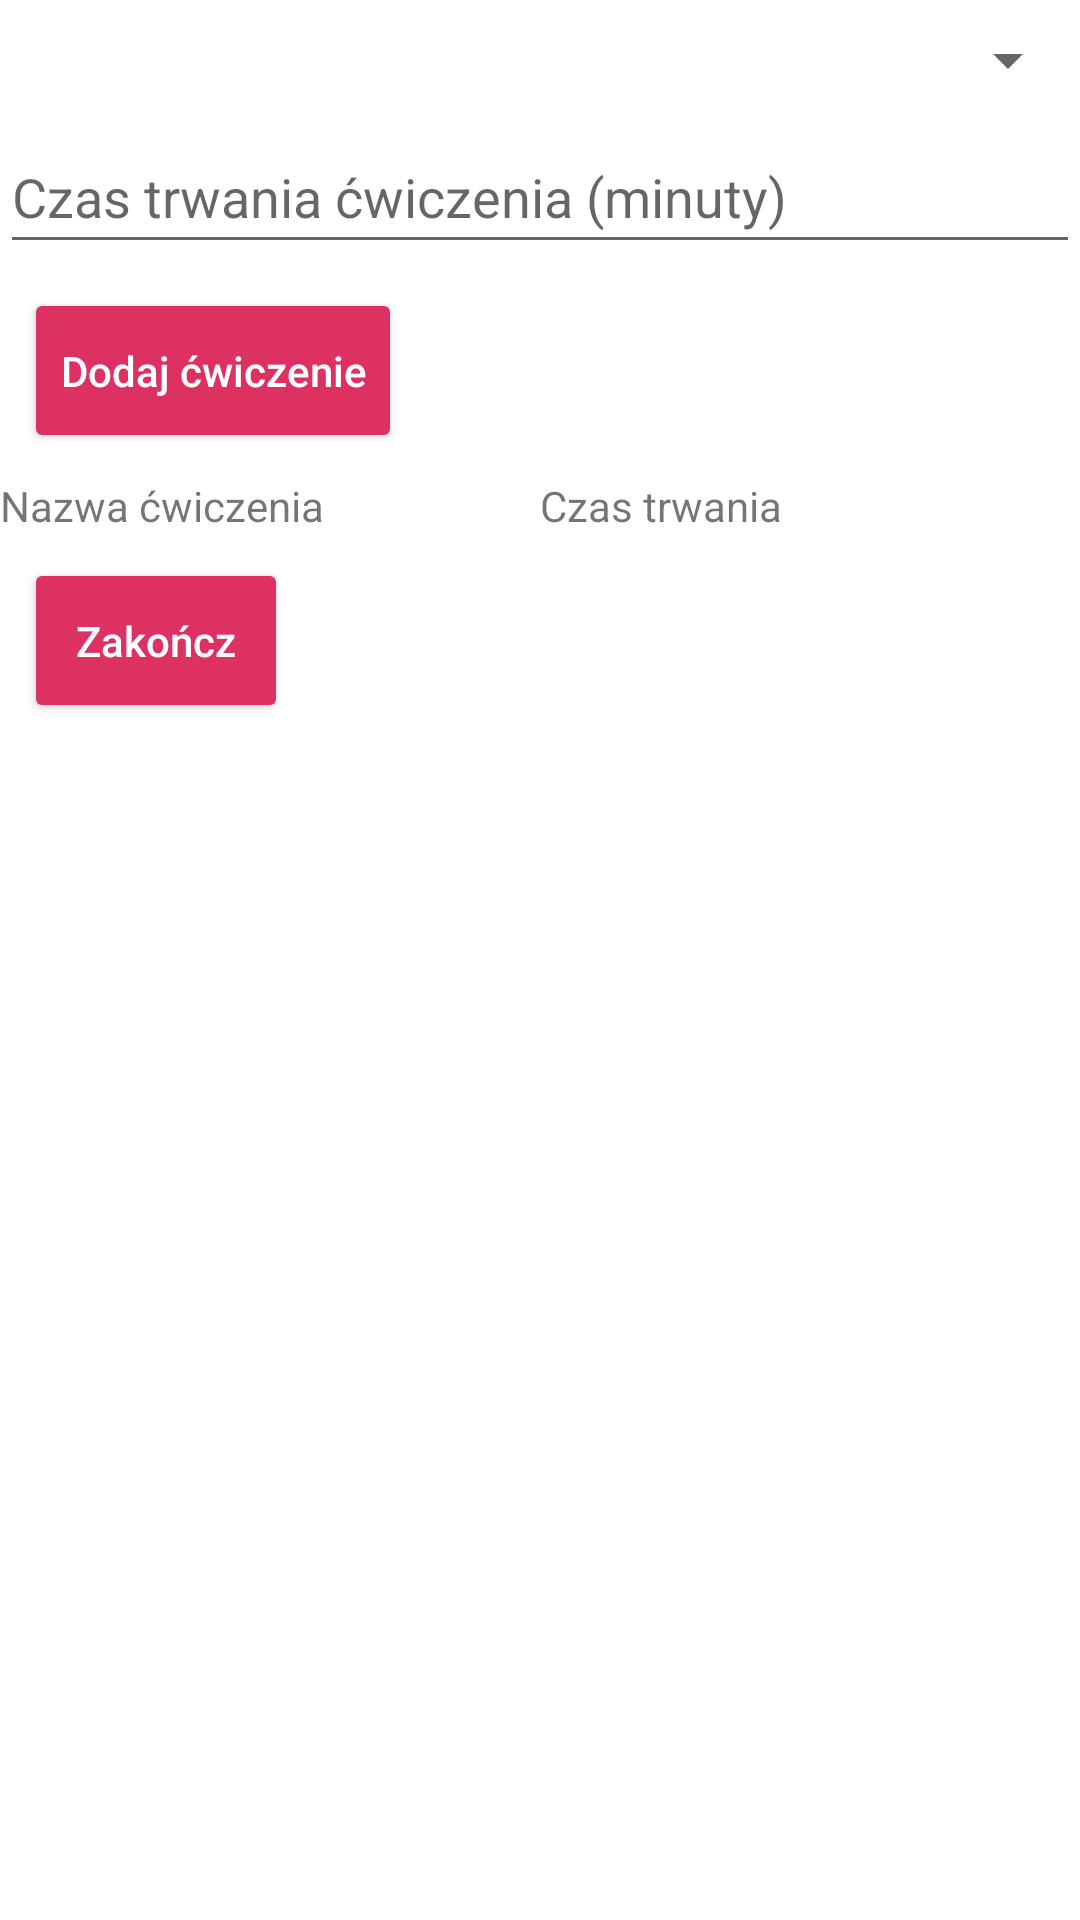

Here is an Android app screen rendered from its layout file. Give the layout XML and the strings, colors and styles it references.
<!-- AndroidManifest.xml: application theme Theme.StretchYOURBody -->
<!-- res/layout/fragment_add_exercises_to_training.xml -->
<?xml version="1.0" encoding="utf-8"?>
<LinearLayout xmlns:android="http://schemas.android.com/apk/res/android"
    android:layout_width="match_parent"
    android:layout_height="match_parent"
    android:orientation="vertical">

    <LinearLayout
        android:layout_width="match_parent"
        android:layout_height="match_parent"
        android:orientation="vertical">

        <Spinner
            android:id="@+id/spinnerExercises"
            android:layout_width="match_parent"
            android:layout_height="wrap_content"
            android:minHeight="32dp"
            style="@style/NormalText"
            android:prompt="@string/select_exercise" />

        <EditText
            android:id="@+id/editTextExerciseDuration"
            android:layout_width="match_parent"
            android:layout_height="wrap_content"
            android:hint="Czas trwania ćwiczenia (minuty)"
            android:minHeight="48dp" />

        <Button
            android:id="@+id/buttonAddExercise"
            android:layout_width="wrap_content"
            style="@style/MyButtonStyle"
            android:layout_height="wrap_content"
            android:text="Dodaj ćwiczenie" />

        <TableLayout
            android:id="@+id/tableLayoutExercises"
            android:layout_width="match_parent"
            android:layout_height="wrap_content"
            android:stretchColumns="*">

            
            <TableRow>
                <TextView
                    android:layout_width="0dp"
                    android:layout_height="wrap_content"
                    android:layout_weight="1"
                    android:text="Nazwa ćwiczenia" />
                <TextView
                    android:layout_width="0dp"
                    android:layout_height="wrap_content"
                    android:layout_weight="1"
                    android:text="Czas trwania" />
            </TableRow>

            
            

        </TableLayout>

        <Button
            android:id="@+id/buttonFinish"
            android:layout_width="wrap_content"
            style="@style/MyButtonStyle"
            android:layout_height="wrap_content"
            android:text="Zakończ" />


    </LinearLayout>

</LinearLayout>
<!-- resources referenced by this layout -->
<resources>
  <string name="select_exercise">Wybierz ćwiczenie</string>
  <style name="MyButtonStyle" parent="Widget.AppCompat.Button">
          <item name="android:backgroundTint">@color/main_color</item>
          <item name="android:textColor">@color/white</item>
          <item name="android:textAllCaps">false</item>
          <item name="android:padding">12dp</item>
          <item name="android:layout_margin">8dp</item>
      </style>
  <style name="NormalText">
          <item name="android:textSize">20sp</item>
          <item name="android:padding">20dp</item>
          <item name="android:textAppearance">?android:attr/textAppearanceLarge</item>
      </style>
  <style name="Theme.StretchYOURBody" parent="Theme.MaterialComponents.DayNight.DarkActionBar">
          
          <item name="colorPrimary">@color/main_color</item>
  
          <item name="colorOnPrimary">@color/white</item>
          
          <item name="colorSecondary">@color/secondary_color</item>
  
          <item name="colorOnSecondary">@color/black</item>
          
          <item name="android:statusBarColor" tools:targetApi="l">?attr/colorPrimaryVariant</item>
          
      </style>
  <color name="main_color">#DE3163</color>
  <color name="white">#FFFFFFFF</color>
  <color name="secondary_color">#FFB6C1</color>
  <color name="black">#FF000000</color>
</resources>
